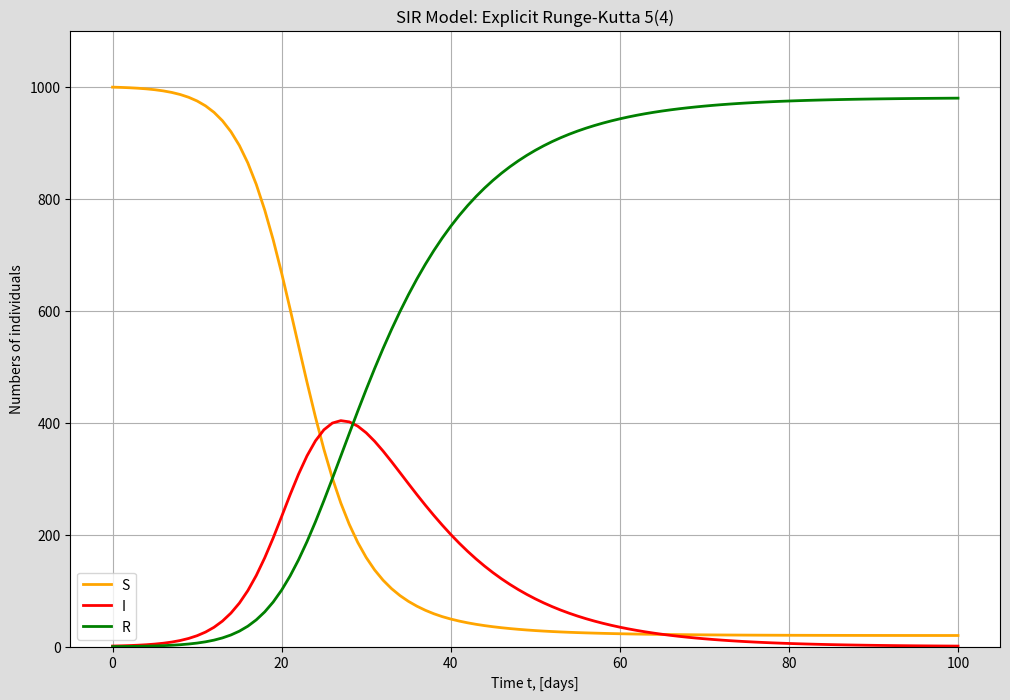

Python code for this plot:
# SIR epidemic model
# Runge-Kutta 5(4) solver

import numpy as np
import matplotlib.pyplot as plt
from scipy import integrate

N = 1000 # number of population
I0, R0 = 1., 0 # initial number of infected and recovered individual
S0 = N - I0 - R0 # susceptible individuals to infection initially is deduced
beta = 0.4 # infection rate
gamma = 0.1 # recovery rate
tmax = 100 # grid of time points (in days)
Nt = 100
t = np.linspace(0,tmax,Nt+1)

# define the ODE
def diff_equation(t,X,beta,gamma):
	S, I, R = X
	dSdt = -beta*S*I/N 
	dIdt = beta*S*I/N - gamma * I
	dRdt = gamma * I
	return np.array([dSdt, dIdt, dRdt])

X0 = S0, I0, R0 # initial conditions

# Explicit Runge-Kutta 5(4) solver
solrk45 = integrate.solve_ivp(
	diff_equation,
	[0, tmax],
	X0,
	method="RK45",
	args=(beta,gamma),
	t_eval=t)
print(solrk45)

# plotting
plt.figure(facecolor = "#dddddd", figsize=(12,8))
plt.title("SIR Model: Explicit Runge-Kutta 5(4)")
plt.grid()
plt.plot(solrk45.t, solrk45.y[0], "orange", lw=2, label="S")
plt.plot(solrk45.t, solrk45.y[1], "r", lw=2, label="I")
plt.plot(solrk45.t, solrk45.y[2], "g", lw=2, label="R")
plt.xlabel("Time t, [days]")
plt.ylabel("Numbers of individuals")
plt.ylim([0,N+100])
plt.legend()
plt.savefig("SIR_RK45.pdf"); plt.savefig("SIR_RK45.png")
plt.show()
